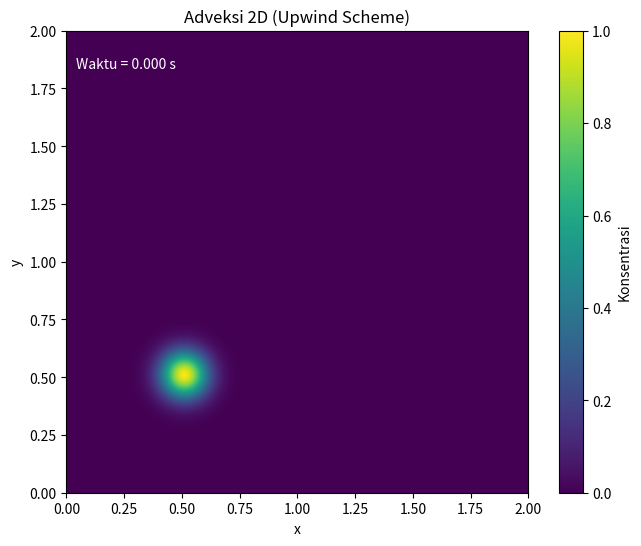

The script that saved this image:
from re import U
import numpy as np
import matplotlib.pyplot as plt
from matplotlib.animation import FuncAnimation

# ===============================
# PARAMETER DOMAIN
# ===============================
Lx = 2.0                   # panjang domain arah x
Ly = 2.0                   # panjang domain arah y
nx = 200                   # jumlah grid x
ny = 200                   # jumlah grid y

dx = Lx / (nx - 1)         # jarak grid arah x
dy = Ly / (ny - 1)         # jarak grid arah y

Xvel = 0.9                # kecepatan adveksi arah x
Yvel = 0.9                # kecepatan adveksi arah y
dt = 0.005                 # langkah waktu

CFL = max(Xvel * dt / dx, Yvel * dt / dy)   # Courant-Friedrichs-Lewy number
print("CFL =", CFL)     
if CFL > 1:
    print("WARNING: CFL > 1 --> solusi akan instabil")


x = np.linspace(0, Lx, nx) 
y = np.linspace(0, Ly, ny)
X, Y = np.meshgrid(x, y) 

# KONDISI AWAL (Gaussian 2D)

U= np.exp(-100 * ((X - 0.5)**2 + (Y - 0.5)**2))

# FUNGSI ADVESI UPWIND 2D
def adveksi_2d_upwind(U,Xvel, Yvel, dt, dx, dy):
    Un= U.copy()
    Unew=np.zeros_like(U)

    for i in range(nx):
        for j in range(ny):
            # indeks tetangga kiri
            im = i - 1 if i > 0 else nx - 1
            jm = j - 1 if j > 0 else ny - 1

            Unew[j, i] = (Un[j, i]- Xvel * dt/dx * (Un[j, i] - Un[j, im]) - Yvel * dt/dy * (Un[j, i] - Un[jm, i]) )
    return Unew


# SETUP PLOT
fig, ax = plt.subplots(figsize=(8,6))
im = ax.imshow(U, origin='lower',
               extent=[0, Lx, 0, Ly],
               cmap ='viridis',
               vmin=0, vmax=1,
               interpolation='gaussian') 
cbar = plt.colorbar(im, ax=ax)
cbar.set_label('Konsentrasi')

ax.set_title("Adveksi 2D (Upwind Scheme)")
ax.set_xlabel("x")
ax.set_ylabel("y")

time_text = ax.text(0.02, 0.92, "", transform=ax.transAxes, color='white')

# ANIMASI
def update(frame):
    global U
    U = adveksi_2d_upwind(U, Xvel, Yvel, dt, dx, dy)
    im.set_data(U)
    time_text.set_text(f"Waktu = {frame * dt:.3f} s")
    return im, time_text

ani = FuncAnimation(fig, update, frames=200, blit=True, interval=30)
plt.show()
